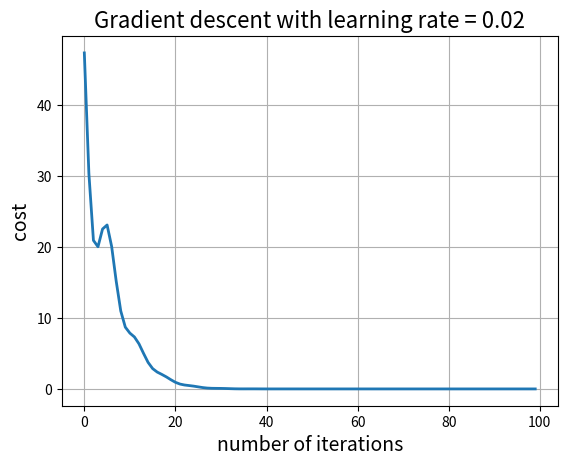

Python code for this plot:
import numpy as np
import matplotlib.pyplot as plt

np.random.seed(1)
n_points = 20
a = 3
b = 2
c  = 5

x_range = 5
y_range = 5
noise = 3

xs = np.random.uniform(-x_range,x_range,n_points)
ys = np.random.uniform(-y_range,y_range,n_points)
zs = xs*a+ys*b+ c+ np.random.normal(scale=noise)

# xs[:, None]转换位列向量
X = np.hstack((xs[:, None],ys[:, None]))
y = zs

def linear_regression_vec(X, y, alpha, num_iters,gamma = 0.8,epsilon=1e-8):
    history = []          # 记录迭代过程中的参数
    X = np.hstack((np.ones((X.shape[0], 1), dtype=X.dtype),X))  #添加一列特征1
    num_features = X.shape[1]
    v= np.zeros_like(num_features)
    w = np.zeros(num_features)
    for n in range(num_iters):
        predictions = X @ w                 #求假设函数的预测值，即f(x)
        errors = predictions - y                # 预测值和真实值的误差
        gradient = X.transpose() @ errors /len(y)        #计算梯度
        if np.max(np.abs(gradient))<epsilon:
            print("gradient is small enough!")
            print("iterated num is :",n)
            break
        #w -= alpha * gradient        #更新模型的参数
        v = gamma*v+alpha* gradient
        w= w-v
        history.append(w)
        #cost_history.append((errors**2).mean()/2)     # compute and record the cost
    return history                  # return the history of optimized parameters


def compute_loss_history(X,y,w_history):
    loss_history = []
    for w in w_history:
        errors = X@w[1:]+w[0]-y
        loss_history.append((errors**2).mean()/2)
    return loss_history


learning_rate = 0.02
num_iters = 100
history = linear_regression_vec(X, y,learning_rate, num_iters)
print("w:",history[-1])

loss_history = compute_loss_history(X,y,history)
print(loss_history[:-1:10])
plt.plot(loss_history, linewidth=2)
plt.title("Gradient descent with learning rate = " + str(learning_rate), fontsize=16)
plt.xlabel("number of iterations", fontsize=14)
plt.ylabel("cost", fontsize=14)
plt.grid()
plt.show()